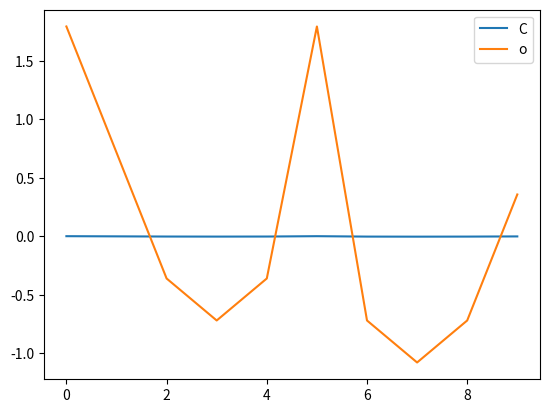

Write Python code to recreate this figure.
import matplotlib.pyplot as plt
# Import the whiten function
from scipy.cluster.vq import whiten
# Prepare data
rate_cuts = [0.0025, 0.001, -0.0005, -0.001, -0.0005, 0.0025, -0.001, -0.0015, -0.001, 0.0005]

# Use the whiten() function to standardize the data
scaled_data = whiten(rate_cuts)

# Plot original data
plt.plot(rate_cuts, label='original')

# Plot scaled data
plt.plot(scaled_data, label='scaled')

plt.legend("Comparando os dados escalados dos originais")
plt.show()